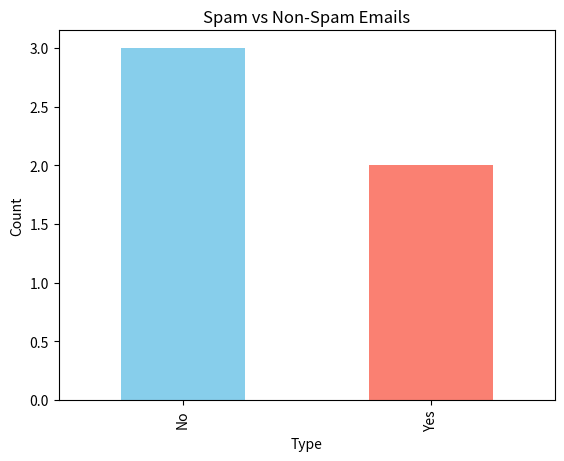

Recreate this plot in Python.
import pandas as pd
import matplotlib.pyplot as plt
data = {
    'Email_ID': [1, 2, 3, 4, 5],
    'Sender': ['A@gmail.com', 'B@yahoo.com', 'C@gmail.com', 'A@gmail.com', 'D@outlook.com'],
    'Subject_Length': [30, 45, 15, 25, 60],
    'Spam': ['No', 'Yes', 'No', 'No', 'Yes']
}
df = pd.DataFrame(data)

print("Sample Email Dataset:\n", df, "\n")

print("Basic Info:")
print(df.info(), "\n")

print("Summary Statistics:")
print(df.describe(), "\n")

print("Spam Count:\n", df['Spam'].value_counts(), "\n")

df['Spam'].value_counts().plot(kind='bar', color=['skyblue', 'salmon'])
plt.title('Spam vs Non-Spam Emails')
plt.xlabel('Type')
plt.ylabel('Count')
plt.show()
